Run: headless pygame with SDL's dummy video driver; simulated clock (each Clock.tick advances the game by its frame time, no real sleeping); random seed 0; keys injected as events and as key.get_pressed() state; no mouse input; restart key C tapped at the start of phases 3 and 4.
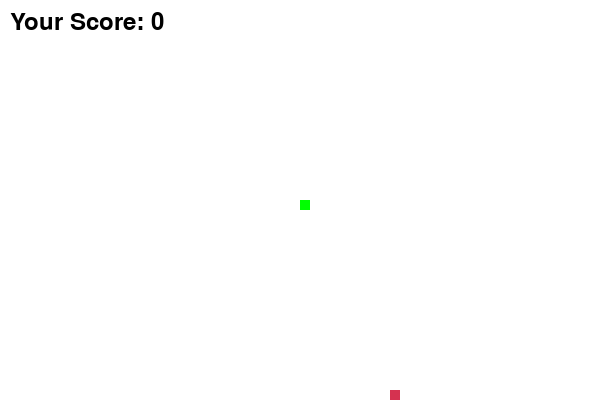
Frame 1 of 4 · flips 1–60 · no input
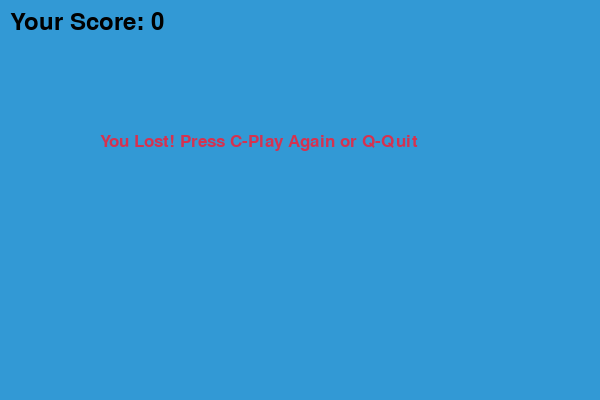
Frame 2 of 4 · flips 61–180 · tapped SPACE, RETURN · held RIGHT (→), D
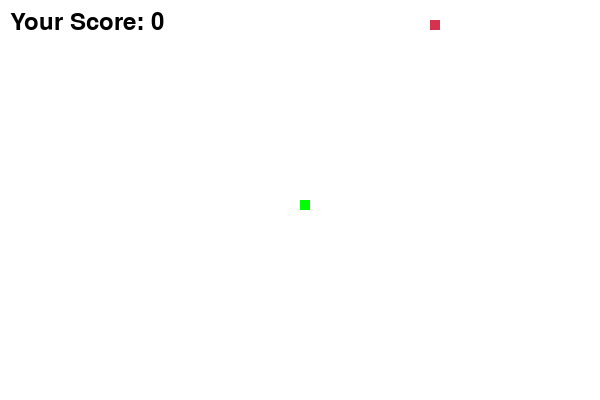
Frame 3 of 4 · flips 181–300 · tapped C · held DOWN (↓), S
Frame 4 of 4 · flips 301–420 · tapped C · held LEFT (←), A, UP (↑), W · screen same as frame 2, image omitted

The pygame program that drew these frames:

import pygame
import time
import random

# Initialize pygame
pygame.init()

# --- Window setup ---
WIDTH = 600
HEIGHT = 400
win = pygame.display.set_mode((WIDTH, HEIGHT))
pygame.display.set_caption("Snake Game")

# --- Colors ---
white = (255, 255, 255)
black = (0, 0, 0)
red = (213, 50, 80)
green = (0, 255, 0)
blue = (50, 153, 213)

# --- Snake block and speed ---
snake_block = 10
snake_speed = 15

# --- Fonts ---
font = pygame.font.SysFont("bahnschrift", 25)
score_font = pygame.font.SysFont("comicsansms", 35)

# --- Functions ---
def score_display(score):
    value = score_font.render("Your Score: " + str(score), True, black)
    win.blit(value, [10, 10])

def our_snake(snake_block, snake_list):
    for x in snake_list:
        pygame.draw.rect(win, green, [x[0], x[1], snake_block, snake_block])

def message(msg, color):
    mesg = font.render(msg, True, color)
    win.blit(mesg, [WIDTH / 6, HEIGHT / 3])

# --- Game loop ---
def gameLoop():
    game_over = False
    game_close = False

    x1 = WIDTH / 2
    y1 = HEIGHT / 2
    x1_change = 0
    y1_change = 0

    snake_List = []
    Length_of_snake = 1

    foodx = round(random.randrange(0, WIDTH - snake_block) / 10.0) * 10.0
    foody = round(random.randrange(0, HEIGHT - snake_block) / 10.0) * 10.0

    score = 0

    clock = pygame.time.Clock()

    while not game_over:

        while game_close:
            win.fill(blue)
            message("You Lost! Press C-Play Again or Q-Quit", red)
            score_display(score)
            pygame.display.update()

            for event in pygame.event.get():
                if event.type == pygame.KEYDOWN:
                    if event.key == pygame.K_q:
                        game_over = True
                        game_close = False
                    if event.key == pygame.K_c:
                        gameLoop()

        for event in pygame.event.get():
            if event.type == pygame.QUIT:
                game_over = True
            if event.type == pygame.KEYDOWN:
                if event.key == pygame.K_LEFT:
                    x1_change = -snake_block
                    y1_change = 0
                elif event.key == pygame.K_RIGHT:
                    x1_change = snake_block
                    y1_change = 0
                elif event.key == pygame.K_UP:
                    y1_change = -snake_block
                    x1_change = 0
                elif event.key == pygame.K_DOWN:
                    y1_change = snake_block
                    x1_change = 0

        if x1 >= WIDTH or x1 < 0 or y1 >= HEIGHT or y1 < 0:
            game_close = True

        x1 += x1_change
        y1 += y1_change
        win.fill(white)
        pygame.draw.rect(win, red, [foodx, foody, snake_block, snake_block])
        snake_Head = []
        snake_Head.append(x1)
        snake_Head.append(y1)
        snake_List.append(snake_Head)
        if len(snake_List) > Length_of_snake:
            del snake_List[0]

        for x in snake_List[:-1]:
            if x == snake_Head:
                game_close = True

        our_snake(snake_block, snake_List)
        score_display(score)

        pygame.display.update()

        if x1 == foodx and y1 == foody:
            foodx = round(random.randrange(0, WIDTH - snake_block) / 10.0) * 10.0
            foody = round(random.randrange(0, HEIGHT - snake_block) / 10.0) * 10.0
            Length_of_snake += 1
            score += 10

        clock.tick(snake_speed)

    pygame.quit()
    quit()

gameLoop()
